Photos from the image-classification dataset "data" in the GitHub repository Robinbux/Skin-Lesion-Cancer-classification. Its 2 classes are: benign lesion hair removed, malignant lesion hair removed.

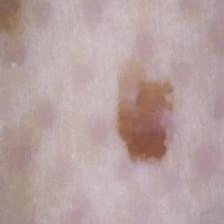
Label: benign lesion hair removed

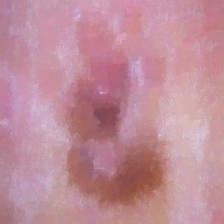
Label: malignant lesion hair removed

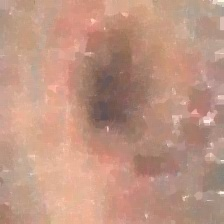
Label: malignant lesion hair removed

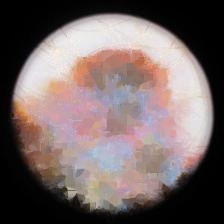
Label: malignant lesion hair removed

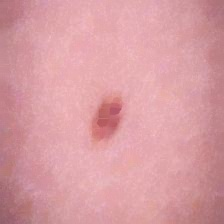
Label: benign lesion hair removed

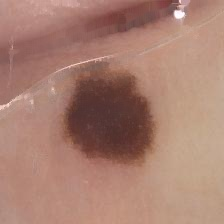
Label: benign lesion hair removed
